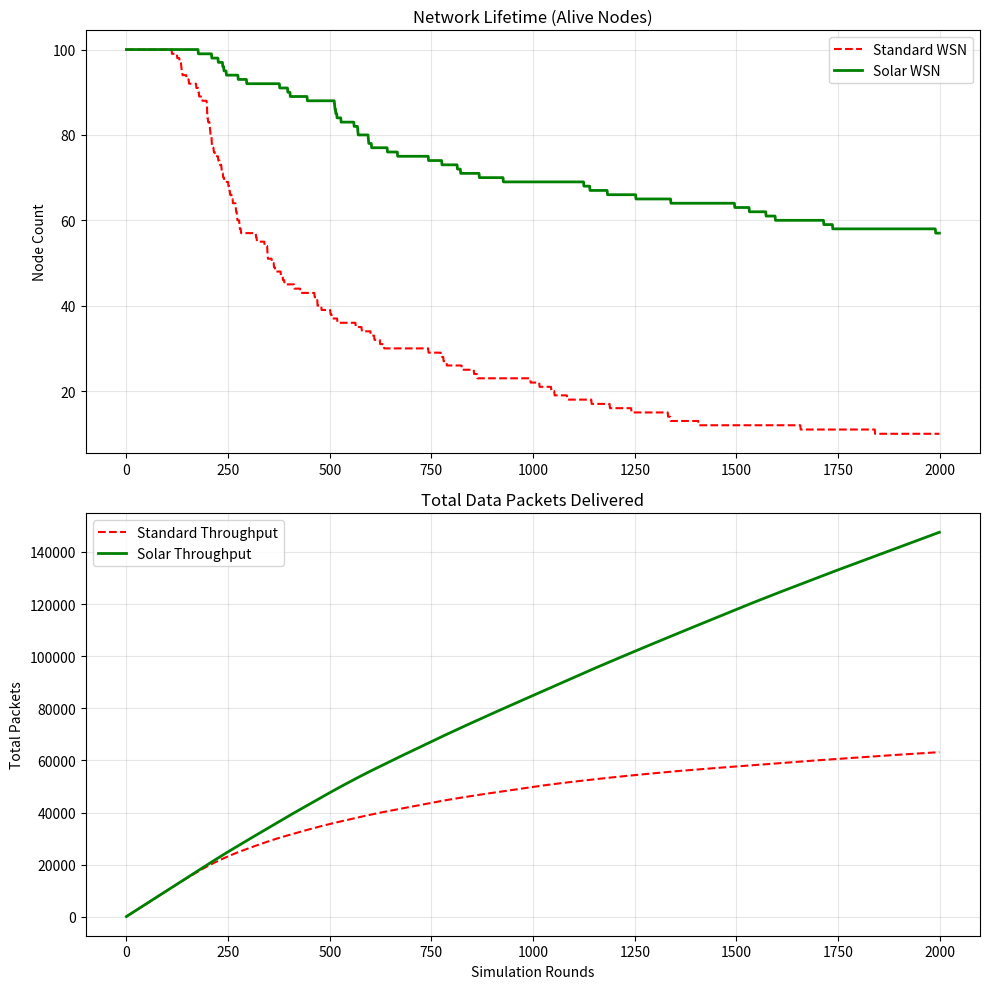

This chart was generated by the following Python code:
"""
Wireless Sensor Network (WSN) - Step 5: Final Dashboard & Stochastic Analysis
[redacted]
Description: This advanced simulation includes a Stochastic Weather Model 
(Random Sunny/Cloudy/Rainy days) and analyzes both Network Lifetime and 
Total Data Throughput.

Key Features:
- Stochastic Weather Modeling (Randomized Energy Harvesting)
- Throughput Analysis (Total Packets Delivered)
"""

import matplotlib.pyplot as plt
import numpy as np
import random

# --- SYSTEM CONFIGURATION ---
FIELD_SIZE = 100
NUM_NODES = 100
BS_X, BS_Y = 50, 50
TOTAL_ROUNDS = 2000     
INITIAL_ENERGY = 0.5  
SOLAR_CHARGE_RATE = 0.002 

class SensorNode:
    def __init__(self, id, has_solar):
        self.id = id
        self.solar = has_solar
        self.x = random.uniform(0, FIELD_SIZE)
        self.y = random.uniform(0, FIELD_SIZE)
        self.energy = INITIAL_ENERGY
        self.alive = True
        self.distance = np.sqrt((self.x - BS_X)**2 + (self.y - BS_Y)**2)

# --- SETUP ---
nodes_standard = [SensorNode(i, has_solar=False) for i in range(NUM_NODES)]
nodes_solar = []
for n in nodes_standard:
    new_node = SensorNode(n.id, has_solar=True)
    new_node.x, new_node.y, new_node.distance = n.x, n.y, n.distance
    nodes_solar.append(new_node)

# --- METRICS ---
history_alive_std = []
history_alive_sol = []
history_packets_std = []
history_packets_sol = []

total_packets_std = 0
total_packets_sol = 0

print("Starting Stochastic Simulation...")

for r in range(TOTAL_ROUNDS):
    
    # --- STOCHASTIC WEATHER MODEL ---
    # Simulating real-world weather variability
    weather_luck = random.random()
    current_charge = 0
    
    if weather_luck < 0.6:
        current_charge = SOLAR_CHARGE_RATE       # Sunny (Full Charge)
    elif weather_luck < 0.9:
        current_charge = SOLAR_CHARGE_RATE * 0.5 # Cloudy (Half Charge)
    else:
        current_charge = 0                       # Rainy (No Charge)

    # 1. STANDARD WSN LOOP
    alive_count = 0
    for node in nodes_standard:
        if node.alive:
            loss = 0.000001 * (node.distance ** 2)
            node.energy -= loss
            if node.energy <= 0:
                node.alive = False
            else:
                alive_count += 1
                total_packets_std += 1
    history_alive_std.append(alive_count)
    history_packets_std.append(total_packets_std)

    # 2. SOLAR WSN LOOP
    alive_count = 0
    for node in nodes_solar:
        if node.alive:
            loss = 0.000001 * (node.distance ** 2)
            node.energy -= loss
            
            # Apply Stochastic Charging
            if node.solar:
                node.energy += current_charge
                if node.energy > INITIAL_ENERGY:
                    node.energy = INITIAL_ENERGY
            
            if node.energy <= 0:
                node.alive = False
            else:
                alive_count += 1
                total_packets_sol += 1

    history_alive_sol.append(alive_count)
    history_packets_sol.append(total_packets_sol)

# --- DASHBOARD VISUALIZATION ---
plt.figure(figsize=(10, 10))

# Plot 1: Alive Nodes
plt.subplot(2, 1, 1)
plt.plot(history_alive_std, color='red', linestyle='--', label='Standard WSN')
plt.plot(history_alive_sol, color='green', linewidth=2, label='Solar WSN')
plt.title('Network Lifetime (Alive Nodes)')
plt.ylabel('Node Count')
plt.legend()
plt.grid(True, alpha=0.3)

# Plot 2: Total Packets (Throughput)
plt.subplot(2, 1, 2)
plt.plot(history_packets_std, color='red', linestyle='--', label='Standard Throughput')
plt.plot(history_packets_sol, color='green', linewidth=2, label='Solar Throughput')
plt.title('Total Data Packets Delivered')
plt.xlabel('Simulation Rounds')
plt.ylabel('Total Packets')
plt.legend()
plt.grid(True, alpha=0.3)

plt.tight_layout()
print("Dashboard generated.")
plt.show()
